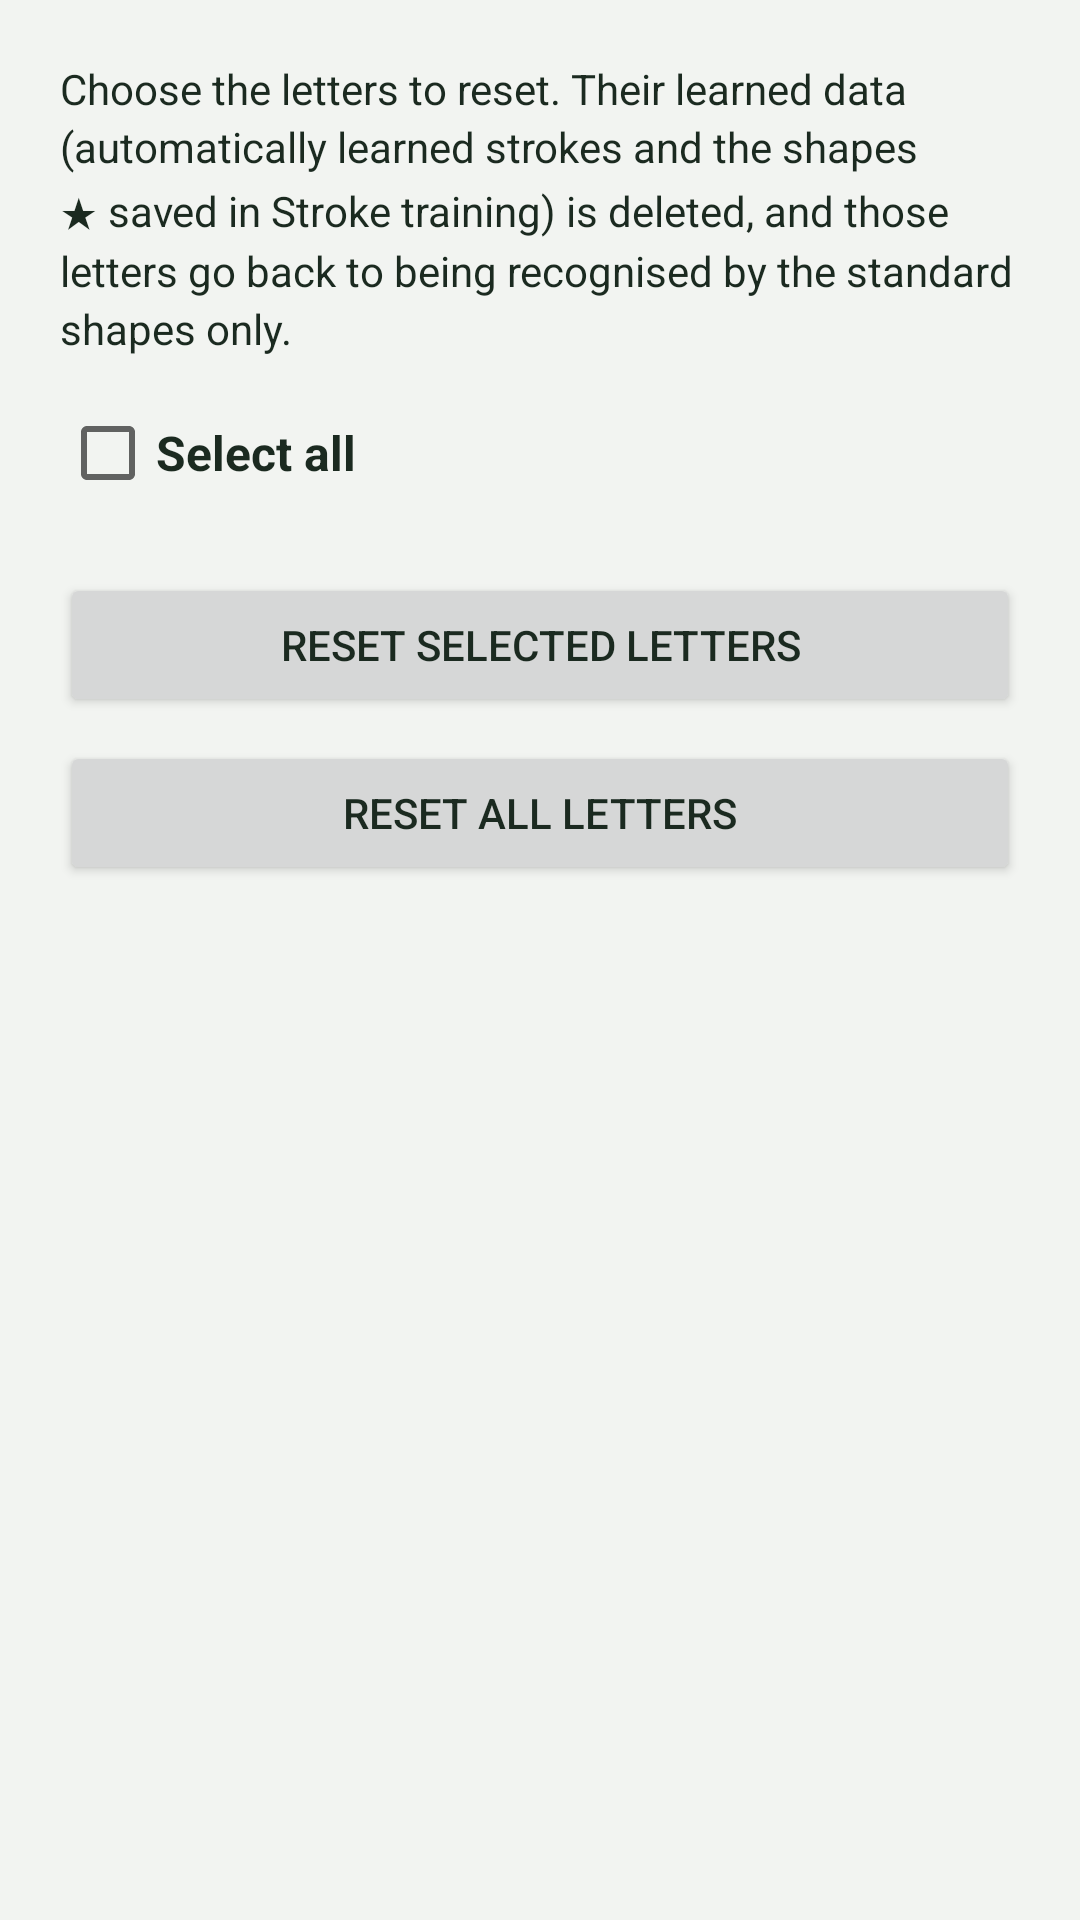

Android layout source for this screen:
<!-- AndroidManifest.xml: application theme Theme.UniStroke -->
<!-- res/layout/activity_reset_learning.xml -->
<?xml version="1.0" encoding="utf-8"?>
<ScrollView xmlns:android="http://schemas.android.com/apk/res/android"
    android:fitsSystemWindows="true"
    android:layout_width="match_parent"
    android:layout_height="match_parent"
    android:fillViewport="true"
    android:background="@color/app_background">

    <LinearLayout
        android:layout_width="match_parent"
        android:layout_height="wrap_content"
        android:orientation="vertical"
        android:padding="20dp">

        <TextView
            android:layout_width="match_parent"
            android:layout_height="wrap_content"
            android:lineSpacingExtra="3dp"
            android:text="@string/reset_select_body"
            android:textColor="@color/app_text"
            android:textSize="14sp" />

        
        <TextView
            android:id="@+id/text_reset_empty"
            android:layout_width="match_parent"
            android:layout_height="wrap_content"
            android:layout_marginTop="16dp"
            android:text="@string/learning_empty"
            android:textColor="@color/app_text"
            android:textSize="15sp"
            android:visibility="gone" />

        <CheckBox
            android:id="@+id/check_select_all"
            android:layout_width="match_parent"
            android:layout_height="wrap_content"
            android:layout_marginTop="8dp"
            android:minHeight="48dp"
            android:text="@string/reset_select_all"
            android:textColor="@color/app_text"
            android:textSize="16sp"
            android:textStyle="bold" />

        
        <LinearLayout
            android:id="@+id/list_symbols"
            android:layout_width="match_parent"
            android:layout_height="wrap_content"
            android:orientation="vertical" />

        <Button
            android:id="@+id/btn_reset_selected"
            android:layout_width="match_parent"
            android:layout_height="wrap_content"
            android:layout_marginTop="16dp"
            android:text="@string/btn_reset_selected" />

        <Button
            android:id="@+id/btn_reset_all"
            android:layout_width="match_parent"
            android:layout_height="wrap_content"
            android:layout_marginTop="8dp"
            android:layout_marginBottom="24dp"
            android:text="@string/btn_reset_all" />

    </LinearLayout>
</ScrollView>
<!-- resources referenced by this layout -->
<resources>
  <color name="app_background">#FFF2F4F1</color>
  <color name="app_text">#FF1B2A20</color>
  <string name="btn_reset_all">Reset all letters</string>
  <string name="btn_reset_selected">Reset selected letters</string>
  <string name="learning_empty">Nothing learned yet</string>
  <string name="reset_select_all">Select all</string>
  <string name="reset_select_body">Choose the letters to reset. Their learned data (automatically learned strokes and the shapes ★ saved in Stroke training) is deleted, and those letters go back to being recognised by the standard shapes only.</string>
  <style name="Theme.UniStroke" parent="@android:style/Theme.Material.Light.NoActionBar">
          <item name="android:colorPrimary">@color/pad_zone_alpha</item>
          <item name="android:colorAccent">@color/pad_divider</item>
          <item name="android:windowBackground">@color/app_background</item>
          <item name="android:textColorPrimary">@color/app_text</item>
          
          <item name="android:windowLightStatusBar">true</item>
          <item name="android:windowLightNavigationBar" tools:targetApi="27">true</item>
      </style>
  <color name="pad_zone_alpha">#FF3A4A3D</color>
  <color name="pad_divider">#FF6E8472</color>
</resources>
